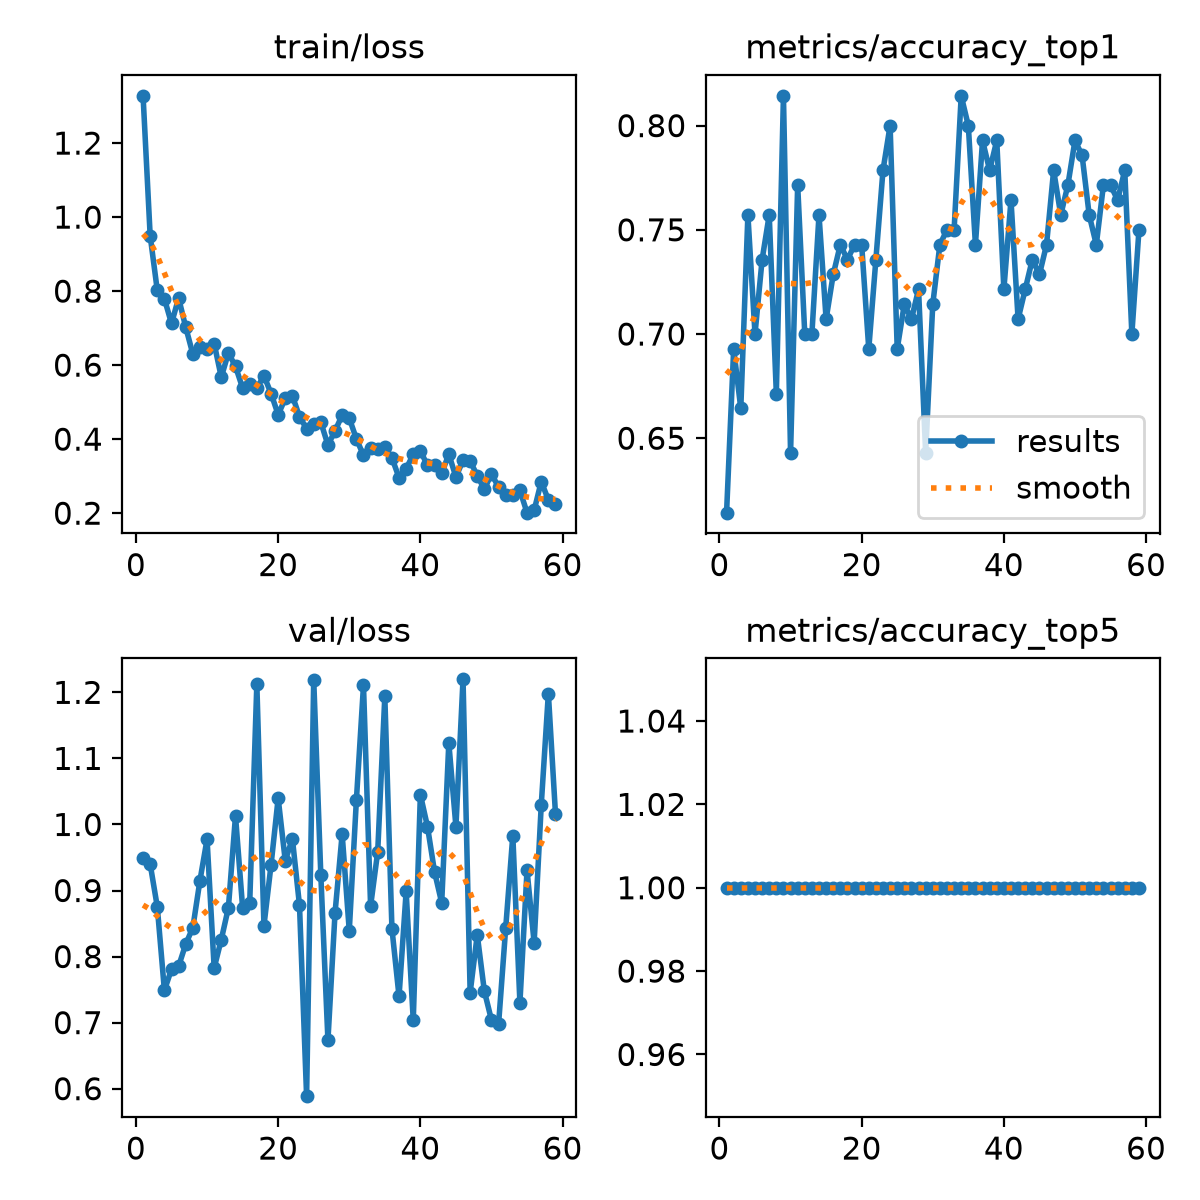

The data file committed next to this chart (first rows):
epoch, time, train/loss, metrics/accuracy_top1, metrics/accuracy_top5, val/loss, lr/pg0, lr/pg1, lr/pg2, lr/pg3, lr/pg4, lr/pg5, lr/pg6, lr/pg7
1, 8.911, 1.328, 0.6143, 1, 0.9493, 0.009847, 0.003282, 0.009847, 0.003282, 0.009847, 0.003282, 0.009847, 0.003282
2, 14.16, 0.9494, 0.6929, 1, 0.94, 0.0199, 0.006635, 0.0199, 0.006635, 0.0199, 0.006635, 0.0199, 0.006635
3, 18.79, 0.8019, 0.6643, 1, 0.8754, 0.02994, 0.009981, 0.02994, 0.009981, 0.02994, 0.009981, 0.02994, 0.009981
4, 23.07, 0.7794, 0.7571, 1, 0.7488, 0.02991, 0.009971, 0.02991, 0.009971, 0.02991, 0.009971, 0.02991, 0.009971
5, 27.37, 0.7126, 0.7, 1, 0.7808, 0.02988, 0.009961, 0.02988, 0.009961, 0.02988, 0.009961, 0.02988, 0.009961
6, 31.78, 0.7812, 0.7357, 1, 0.7853, 0.02985, 0.009951, 0.02985, 0.009951, 0.02985, 0.009951, 0.02985, 0.009951
7, 36.07, 0.7025, 0.7571, 1, 0.8188, 0.02983, 0.009942, 0.02983, 0.009942, 0.02983, 0.009942, 0.02983, 0.009942
8, 40.38, 0.6299, 0.6714, 1, 0.8438, 0.0298, 0.009932, 0.0298, 0.009932, 0.0298, 0.009932, 0.0298, 0.009932
9, 44.84, 0.6497, 0.8143, 1, 0.9151, 0.02977, 0.009922, 0.02977, 0.009922, 0.02977, 0.009922, 0.02977, 0.009922
10, 49.17, 0.6433, 0.6429, 1, 0.9776, 0.02974, 0.009913, 0.02974, 0.009913, 0.02974, 0.009913, 0.02974, 0.009913
11, 53.59, 0.6584, 0.7714, 1, 0.7827, 0.02971, 0.009903, 0.02971, 0.009903, 0.02971, 0.009903, 0.02971, 0.009903
12, 57.94, 0.5674, 0.7, 1, 0.8257, 0.02968, 0.009893, 0.02968, 0.009893, 0.02968, 0.009893, 0.02968, 0.009893
13, 62.65, 0.6329, 0.7, 1, 0.8739, 0.02965, 0.009883, 0.02965, 0.009883, 0.02965, 0.009883, 0.02965, 0.009883
14, 66.92, 0.5966, 0.7571, 1, 1.013, 0.02962, 0.009874, 0.02962, 0.009874, 0.02962, 0.009874, 0.02962, 0.009874
15, 71.32, 0.5381, 0.7071, 1, 0.8739, 0.02959, 0.009864, 0.02959, 0.009864, 0.02959, 0.009864, 0.02959, 0.009864
16, 75.75, 0.55, 0.7286, 1, 0.8813, 0.02956, 0.009854, 0.02956, 0.009854, 0.02956, 0.009854, 0.02956, 0.009854
17, 79.96, 0.5373, 0.7429, 1, 1.212, 0.02953, 0.009845, 0.02953, 0.009845, 0.02953, 0.009845, 0.02953, 0.009845
18, 84.25, 0.5715, 0.7357, 1, 0.8466, 0.0295, 0.009835, 0.0295, 0.009835, 0.0295, 0.009835, 0.0295, 0.009835
19, 88.65, 0.5233, 0.7429, 1, 0.9388, 0.02948, 0.009825, 0.02948, 0.009825, 0.02948, 0.009825, 0.02948, 0.009825
20, 92.98, 0.4662, 0.7429, 1, 1.04, 0.02945, 0.009815, 0.02945, 0.009815, 0.02945, 0.009815, 0.02945, 0.009815
21, 98.98, 0.5099, 0.6929, 1, 0.9449, 0.02942, 0.009806, 0.02942, 0.009806, 0.02942, 0.009806, 0.02942, 0.009806
22, 105, 0.5172, 0.7357, 1, 0.9785, 0.02939, 0.009796, 0.02939, 0.009796, 0.02939, 0.009796, 0.02939, 0.009796
23, 109.4, 0.4607, 0.7786, 1, 0.8776, 0.02936, 0.009786, 0.02936, 0.009786, 0.02936, 0.009786, 0.02936, 0.009786
24, 113.8, 0.4282, 0.8, 1, 0.5886, 0.02933, 0.009777, 0.02933, 0.009777, 0.02933, 0.009777, 0.02933, 0.009777
25, 118, 0.4401, 0.6929, 1, 1.219, 0.0293, 0.009767, 0.0293, 0.009767, 0.0293, 0.009767, 0.0293, 0.009767
26, 122.4, 0.446, 0.7143, 1, 0.9232, 0.02927, 0.009757, 0.02927, 0.009757, 0.02927, 0.009757, 0.02927, 0.009757
27, 126.9, 0.3842, 0.7071, 1, 0.6732, 0.02924, 0.009747, 0.02924, 0.009747, 0.02924, 0.009747, 0.02924, 0.009747
28, 131.4, 0.4221, 0.7214, 1, 0.8663, 0.02921, 0.009738, 0.02921, 0.009738, 0.02921, 0.009738, 0.02921, 0.009738
29, 135.9, 0.465, 0.6429, 1, 0.9854, 0.02918, 0.009728, 0.02918, 0.009728, 0.02918, 0.009728, 0.02918, 0.009728
30, 140.4, 0.4567, 0.7143, 1, 0.839, 0.02915, 0.009718, 0.02915, 0.009718, 0.02915, 0.009718, 0.02915, 0.009718
31, 144.8, 0.4008, 0.7429, 1, 1.037, 0.02913, 0.009709, 0.02913, 0.009709, 0.02913, 0.009709, 0.02913, 0.009709
32, 149.3, 0.3563, 0.75, 1, 1.211, 0.0291, 0.009699, 0.0291, 0.009699, 0.0291, 0.009699, 0.0291, 0.009699
33, 153.7, 0.3761, 0.75, 1, 0.8764, 0.02907, 0.009689, 0.02907, 0.009689, 0.02907, 0.009689, 0.02907, 0.009689
34, 158.2, 0.3733, 0.8143, 1, 0.9586, 0.02904, 0.009679, 0.02904, 0.009679, 0.02904, 0.009679, 0.02904, 0.009679
35, 162.7, 0.3782, 0.8, 1, 1.194, 0.02901, 0.00967, 0.02901, 0.00967, 0.02901, 0.00967, 0.02901, 0.00967
36, 166.9, 0.3494, 0.7429, 1, 0.8424, 0.02898, 0.00966, 0.02898, 0.00966, 0.02898, 0.00966, 0.02898, 0.00966
37, 171.1, 0.2958, 0.7929, 1, 0.7397, 0.02895, 0.00965, 0.02895, 0.00965, 0.02895, 0.00965, 0.02895, 0.00965
38, 175.3, 0.3204, 0.7786, 1, 0.8985, 0.02892, 0.009641, 0.02892, 0.009641, 0.02892, 0.009641, 0.02892, 0.009641
39, 179.5, 0.3585, 0.7929, 1, 0.7033, 0.02889, 0.009631, 0.02889, 0.009631, 0.02889, 0.009631, 0.02889, 0.009631
40, 183.7, 0.3685, 0.7214, 1, 1.045, 0.02886, 0.009621, 0.02886, 0.009621, 0.02886, 0.009621, 0.02886, 0.009621
41, 188, 0.3288, 0.7643, 1, 0.9967, 0.02883, 0.009611, 0.02883, 0.009611, 0.02883, 0.009611, 0.02883, 0.009611
42, 192.2, 0.3303, 0.7071, 1, 0.9279, 0.02881, 0.009602, 0.02881, 0.009602, 0.02881, 0.009602, 0.02881, 0.009602
43, 196.5, 0.3074, 0.7214, 1, 0.8814, 0.02878, 0.009592, 0.02878, 0.009592, 0.02878, 0.009592, 0.02878, 0.009592
44, 201.8, 0.3592, 0.7357, 1, 1.123, 0.02875, 0.009582, 0.02875, 0.009582, 0.02875, 0.009582, 0.02875, 0.009582
45, 207.5, 0.2978, 0.7286, 1, 0.9967, 0.02872, 0.009573, 0.02872, 0.009573, 0.02872, 0.009573, 0.02872, 0.009573
46, 212, 0.3423, 0.7429, 1, 1.22, 0.02869, 0.009563, 0.02869, 0.009563, 0.02869, 0.009563, 0.02869, 0.009563
47, 216.5, 0.3407, 0.7786, 1, 0.7453, 0.02866, 0.009553, 0.02866, 0.009553, 0.02866, 0.009553, 0.02866, 0.009553
48, 220.7, 0.3012, 0.7571, 1, 0.8329, 0.02863, 0.009543, 0.02863, 0.009543, 0.02863, 0.009543, 0.02863, 0.009543
49, 225.1, 0.2647, 0.7714, 1, 0.7476, 0.0286, 0.009534, 0.0286, 0.009534, 0.0286, 0.009534, 0.0286, 0.009534
50, 229.5, 0.306, 0.7929, 1, 0.7038, 0.02857, 0.009524, 0.02857, 0.009524, 0.02857, 0.009524, 0.02857, 0.009524
51, 234, 0.2703, 0.7857, 1, 0.6979, 0.02854, 0.009514, 0.02854, 0.009514, 0.02854, 0.009514, 0.02854, 0.009514
52, 238.3, 0.2479, 0.7571, 1, 0.8432, 0.02851, 0.009505, 0.02851, 0.009505, 0.02851, 0.009505, 0.02851, 0.009505
53, 242.7, 0.2489, 0.7429, 1, 0.9832, 0.02848, 0.009495, 0.02848, 0.009495, 0.02848, 0.009495, 0.02848, 0.009495
54, 247.1, 0.2615, 0.7714, 1, 0.73, 0.02846, 0.009485, 0.02846, 0.009485, 0.02846, 0.009485, 0.02846, 0.009485
55, 251.5, 0.2013, 0.7714, 1, 0.9306, 0.02843, 0.009475, 0.02843, 0.009475, 0.02843, 0.009475, 0.02843, 0.009475
56, 255.9, 0.2077, 0.7643, 1, 0.8208, 0.0284, 0.009466, 0.0284, 0.009466, 0.0284, 0.009466, 0.0284, 0.009466
57, 260.2, 0.2853, 0.7786, 1, 1.029, 0.02837, 0.009456, 0.02837, 0.009456, 0.02837, 0.009456, 0.02837, 0.009456
58, 264.3, 0.2359, 0.7, 1, 1.198, 0.02834, 0.009446, 0.02834, 0.009446, 0.02834, 0.009446, 0.02834, 0.009446
59, 268.6, 0.2251, 0.75, 1, 1.016, 0.02831, 0.009437, 0.02831, 0.009437, 0.02831, 0.009437, 0.02831, 0.009437
